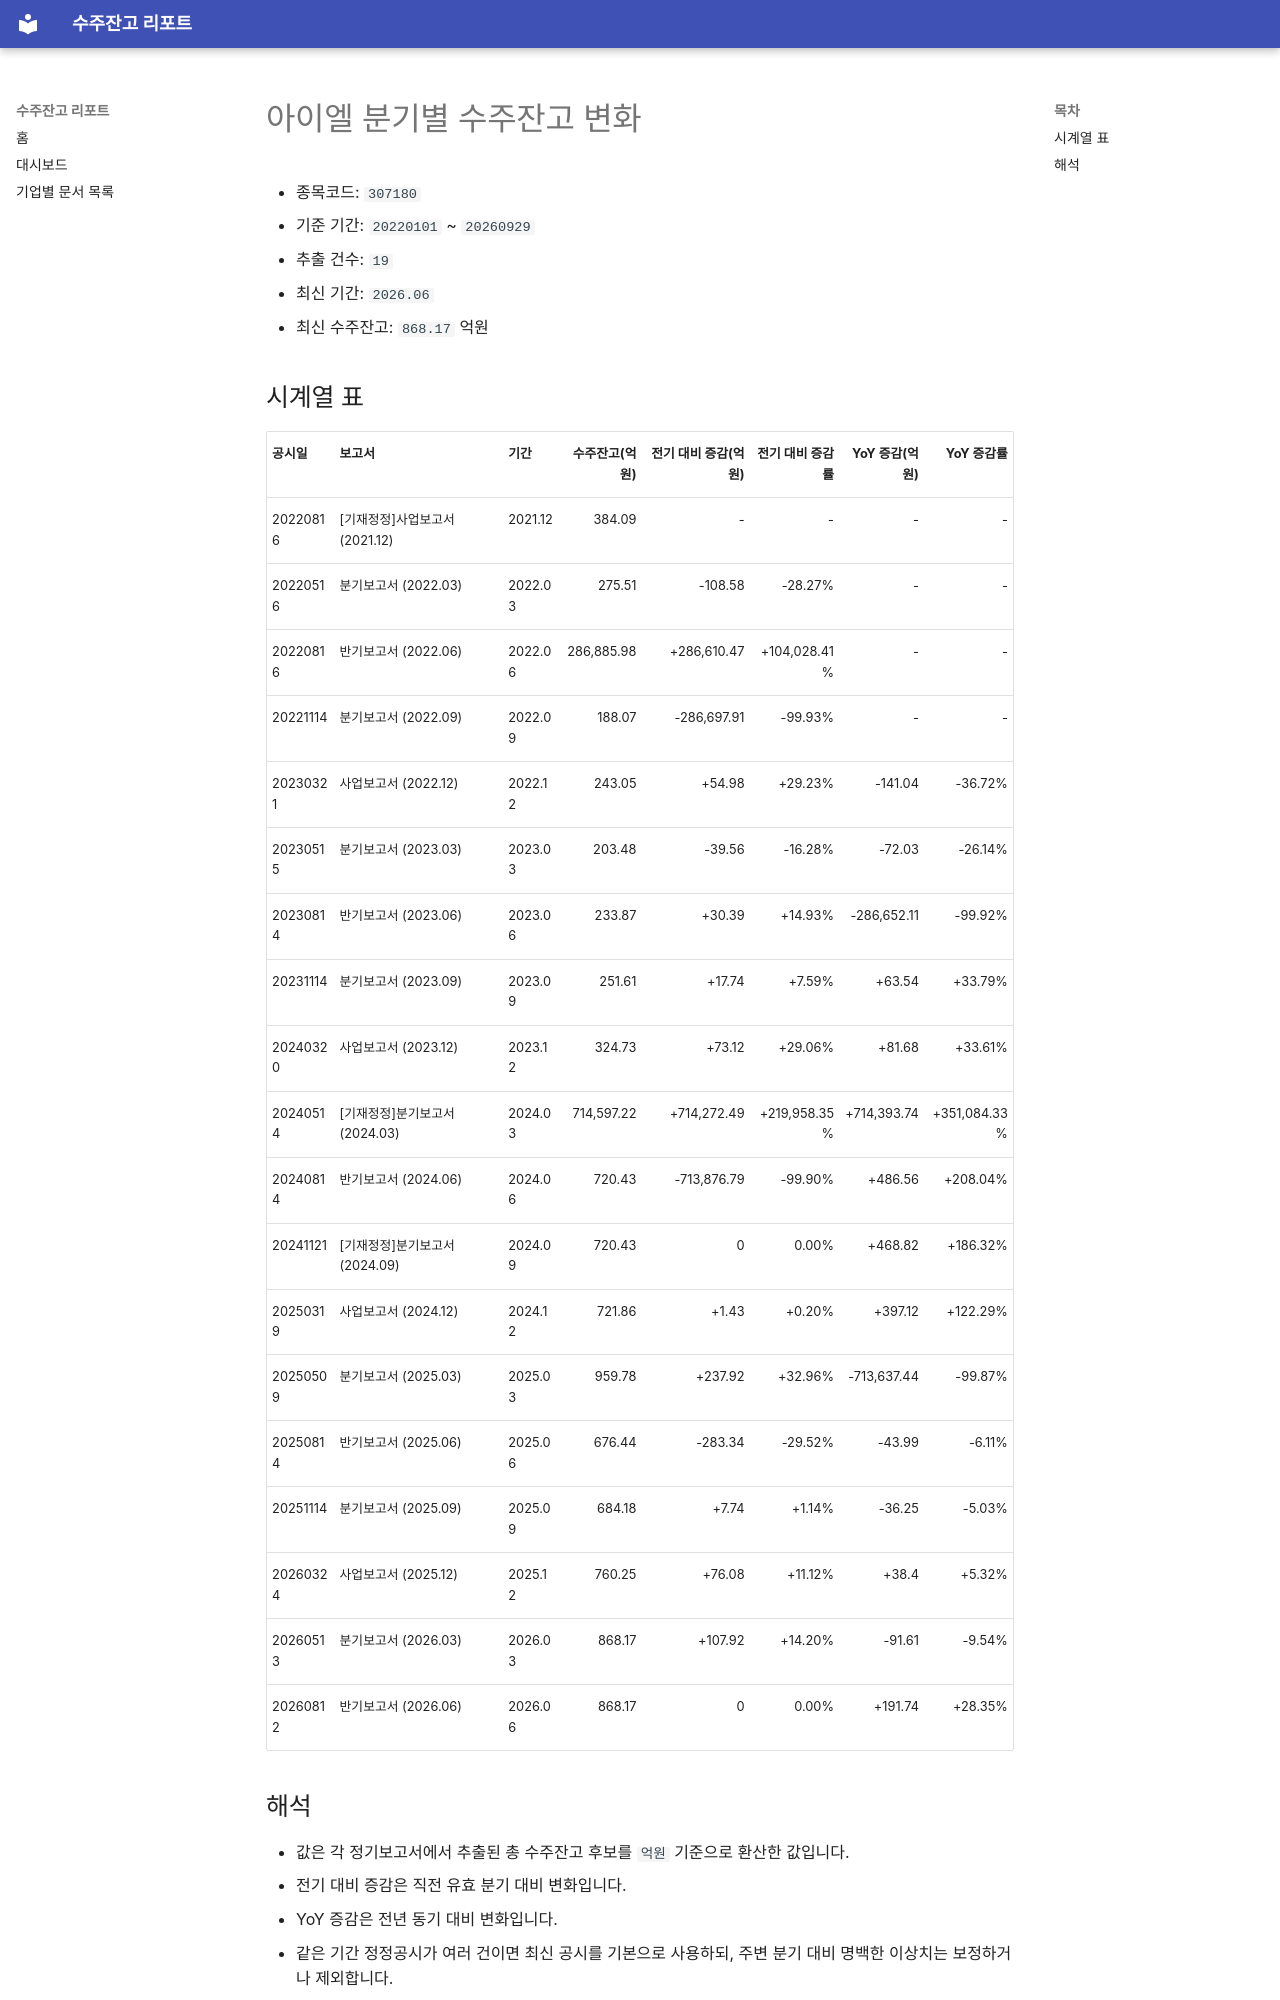

repository: agent-jaden/order-backlog-dashboard · page: companies/아이엘_수주잔고(307180)/index.html · generator: mkdocs

# 아이엘 분기별 수주잔고 변화

- 종목코드: `307180`
- 기준 기간: `20220101` ~ `20260929`
- 추출 건수: `19`
- 최신 기간: `2026.06`
- 최신 수주잔고: `868.17` 억원

## 시계열 표

| 공시일 | 보고서 | 기간 | 수주잔고(억원) | 전기 대비 증감(억원) | 전기 대비 증감률 | YoY 증감(억원) | YoY 증감률 |
| --- | --- | --- | ---: | ---: | ---: | ---: | ---: |
| 20220816 | [기재정정]사업보고서 (2021.12) | 2021.12 | 384.09 | - | - | - | - |
| 20220516 | 분기보고서 (2022.03) | 2022.03 | 275.51 | -108.58 | -28.27% | - | - |
| 20220816 | 반기보고서 (2022.06) | 2022.06 | 286,885.98 | +286,610.47 | +104,028.41% | - | - |
| 20221114 | 분기보고서 (2022.09) | 2022.09 | 188.07 | -286,697.91 | -99.93% | - | - |
| 20230321 | 사업보고서 (2022.12) | 2022.12 | 243.05 | +54.98 | +29.23% | -141.04 | -36.72% |
| 20230515 | 분기보고서 (2023.03) | 2023.03 | 203.48 | -39.56 | -16.28% | -72.03 | -26.14% |
| 20230814 | 반기보고서 (2023.06) | 2023.06 | 233.87 | +30.39 | +14.93% | -286,652.11 | -99.92% |
| 20231114 | 분기보고서 (2023.09) | 2023.09 | 251.61 | +17.74 | +7.59% | +63.54 | +33.79% |
| 20240320 | 사업보고서 (2023.12) | 2023.12 | 324.73 | +73.12 | +29.06% | +81.68 | +33.61% |
| 20240514 | [기재정정]분기보고서 (2024.03) | 2024.03 | 714,597.22 | +714,272.49 | +219,958.35% | +714,393.74 | +351,084.33% |
| 20240814 | 반기보고서 (2024.06) | 2024.06 | 720.43 | -713,876.79 | -99.90% | +486.56 | +208.04% |
| 20241121 | [기재정정]분기보고서 (2024.09) | 2024.09 | 720.43 | 0 | 0.00% | +468.82 | +186.32% |
| 20250319 | 사업보고서 (2024.12) | 2024.12 | 721.86 | +1.43 | +0.20% | +397.12 | +122.29% |
| 20250509 | 분기보고서 (2025.03) | 2025.03 | 959.78 | +237.92 | +32.96% | -713,637.44 | -99.87% |
| 20250814 | 반기보고서 (2025.06) | 2025.06 | 676.44 | -283.34 | -29.52% | -43.99 | -6.11% |
| 20251114 | 분기보고서 (2025.09) | 2025.09 | 684.18 | +7.74 | +1.14% | -36.25 | -5.03% |
| 20260324 | 사업보고서 (2025.12) | 2025.12 | 760.25 | +76.08 | +11.12% | +38.4 | +5.32% |
| 20260513 | 분기보고서 (2026.03) | 2026.03 | 868.17 | +107.92 | +14.20% | -91.61 | -9.54% |
| 20260812 | 반기보고서 (2026.06) | 2026.06 | 868.17 | 0 | 0.00% | +191.74 | +28.35% |
